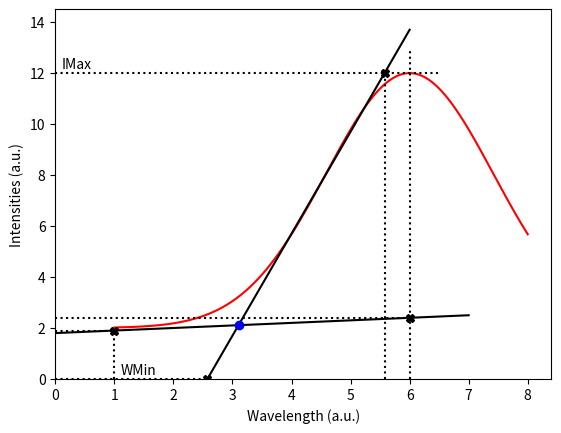

Recreate this plot in Python.
# -*- coding: utf-8 -*-
"""
Explanatory plot for SpectraProcessor.FitGraphics class.
"""

# --IMPORTS---
import numpy as np
import matplotlib.pyplot as plt
# import pandas as pd

# --CONSTANTS---

# ---FUNCTIONS---


def main():
    # Parameters
    xMin = 1
    center = 6

    # Curves
    spectrum = gaussian_curve_factory(
        amplitude=10, variance=np.sqrt(2), expectedValue=center, zero=2)
    left = Line(constant=1.8, slope=0.1)
    right = Line(constant=-10.3, slope=4.0)
    intersection = Line.Intersection(left, right)

    # Plot
    plt.figure('SpectraProcessor.FitGraphics')

    x = np.linspace(xMin, 8, num=1000)
    plt.plot(x, spectrum(x), 'r-')

    x = np.linspace(0, 7, num=1000)
    plt.plot(x, left(x), 'k-')

    x = np.linspace(2, 6, num=1000)
    plt.plot(x, right(x), 'k-')

    plt.plot(*intersection, 'bo')

    # Add guidelines and annotation
    dashed(xMin, left, xText='WMin')
    dashed(center, left, yMax=13)
    dashed(right.inverse(0), right)
    dashed(right.inverse(spectrum(center)), right, xMax=6.5, yText='IMax')

    # Plot details
    plt.xlim(0, None)
    plt.ylim(0, None)
    plt.xlabel('Wavelength (a.u.)')
    plt.ylabel('Intensities (a.u.)')
    plt.show()


def gaussian_curve_factory(amplitude, variance, expectedValue, zero):
    """ Create gauss curve function of given parameters.

    :param float amplitude: amplitude
    :param float variance: width (kind of)
    :param float expectedValue: center
    :param float zero: baseline
    :return: gaussian curve as a function of one free variable
    :rtype: function
    """
    def gaussian_curve(x):
        """ Fixed gauss curve.

        :param x: free variable
        :type x: np.array or float
        :return: function value
        :rtype: np.array or float
        """
        return amplitude * np.exp(-((x - expectedValue)**2) / (2 * variance**2)) + zero
    return gaussian_curve


def dashed(x, func, xMax=None, yMax=None, xText=None, yText=None):
    """ Draw "X" at coordinates (x, func(x)), then draw dotted vertical and horizontal
    lines connecting the "X" to the axes.

    :param float x: free variable value
    :param func: function or function value
    :type func: function or float
    :param float xMax: horizontal dotted line is extended to this limit
    :param float yMax: vertical dotted line is extended to this limit
    :param str xText: annotation at the vertical dotted line near the x-axis
    :param str yText: annotation at the horizontal dotted line near the y-axis
    """
    xShift, yShift = 0.1, 0.2  # Annotation relative position

    if callable(func):
        y = func(x)
    else:
        y = func

    if yMax is None:
        yMax = y
    if xMax is None:
        xMax = x
    plt.plot([x, x], [0, yMax], 'k:')  # Vertical
    plt.plot([0, xMax], [y, y], 'k:')  # Horizontal
    plt.plot([x], [y], 'kX')  # Intersection

    ax = plt.gca()
    if xText is not None:
        ax.annotate(xText, xy=(xMax + xShift, yShift))
    if yText is not None:
        ax.annotate(yText, xy=(xShift, yMax + yShift))


# ---CLASSES---


class Line():
    """ Represents a line function. """

    def __init__(self, constant, slope):
        self.constant = constant
        self.slope = slope

    def __call__(self, x):
        """ Find function values. """
        return self.slope * x + self.constant

    def inverse(self, y):
        """ Find inverse function values. """
        return (y - self.constant) / self.slope

    def __str__(self):
        return "Line: y = ax + b, where a = {}, b = {}.".format(self.slope, self.constant)

    @staticmethod
    def _XIntersection(line1, line2):
        """ Return x-coordinate of intersection point of the two Lines. """
        return (line1.constant - line2.constant) / \
            (line2.slope - line1.slope)

    @staticmethod
    def Intersection(line1, line2):
        """ Return coordinates Tuple(x, y) of intersection point of the two Lines. """
        x = Line._XIntersection(line1, line2)
        return (x, line1(x))


# ---MAIN---
if __name__ == '__main__':
    main()
